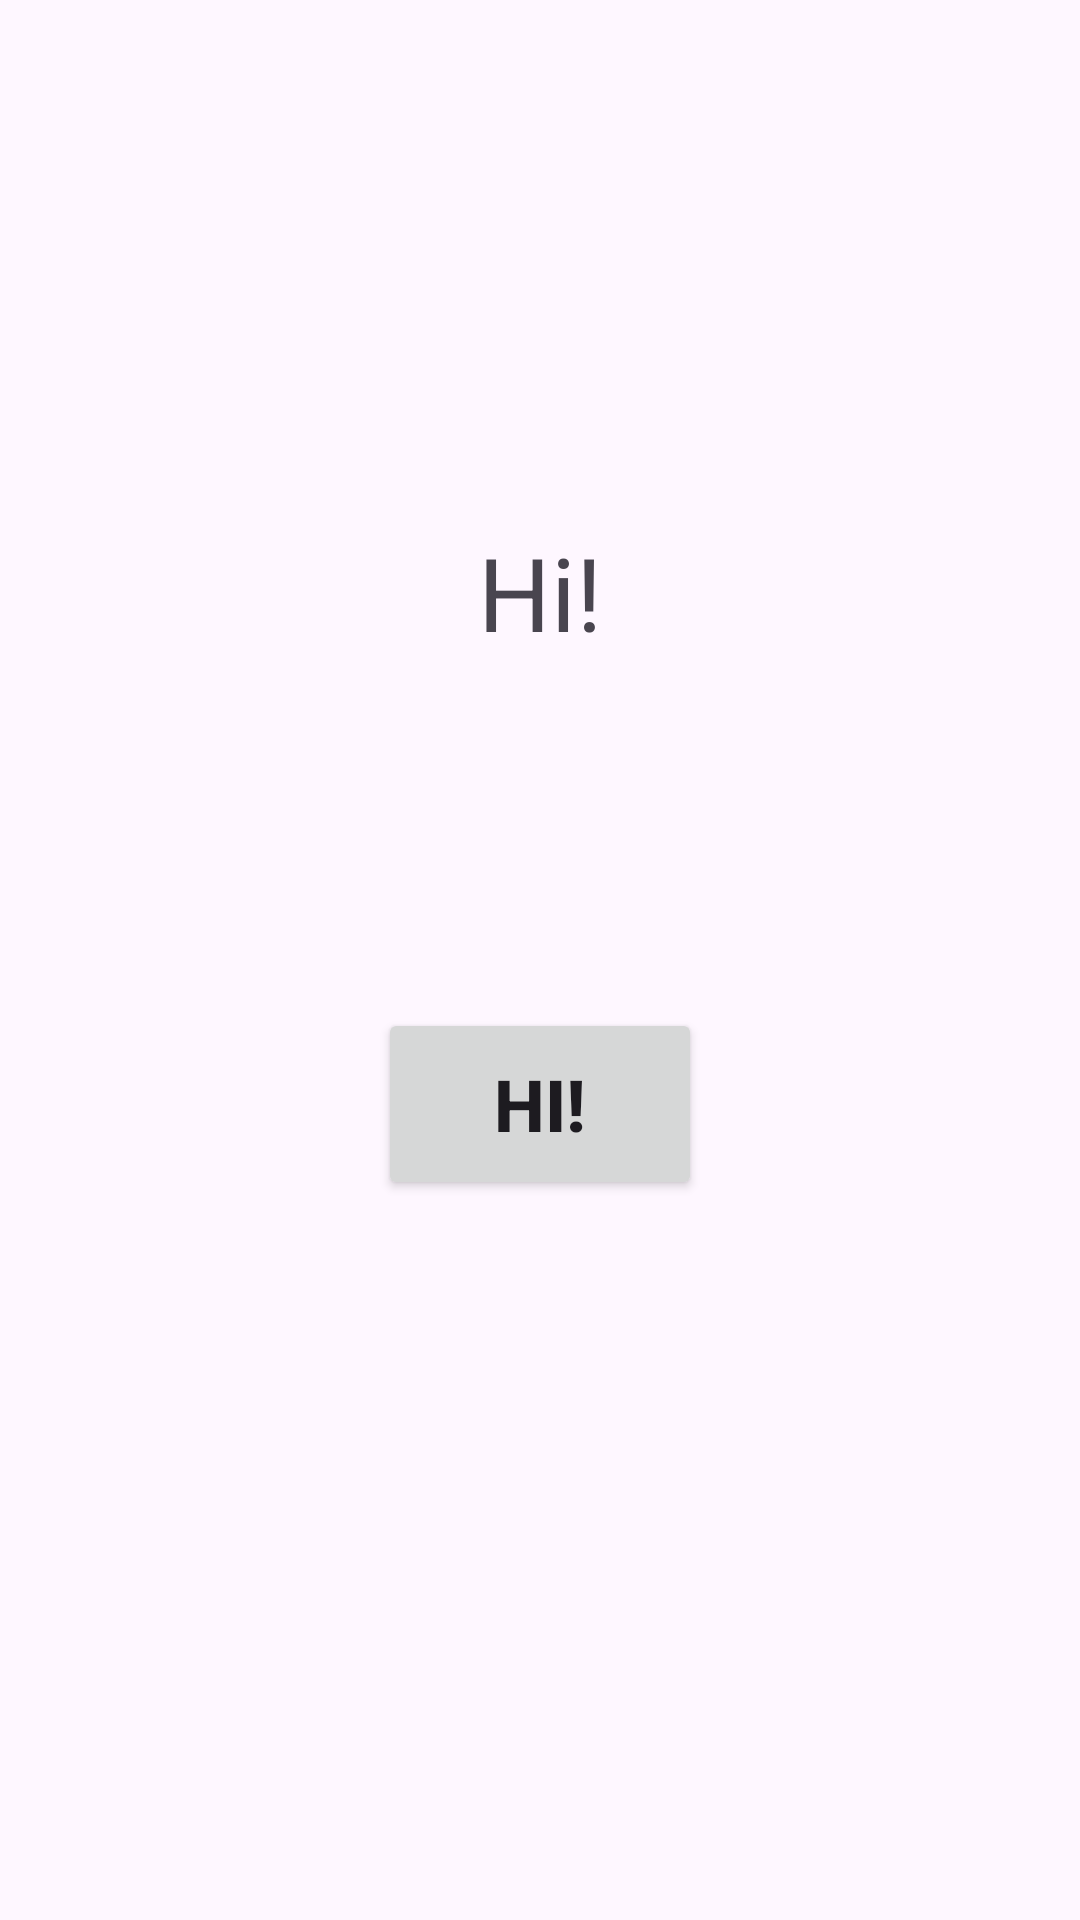

Here is an Android app screen rendered from its layout file. Give the layout XML and the strings, colors and styles it references.
<!-- AndroidManifest.xml: application theme Theme.AniProject -->
<!-- res/layout/activity_main.xml -->
<?xml version="1.0" encoding="utf-8"?>
<androidx.constraintlayout.widget.ConstraintLayout xmlns:android="http://schemas.android.com/apk/res/android"
    xmlns:app="http://schemas.android.com/apk/res-auto"
    xmlns:tools="http://schemas.android.com/tools"
    android:layout_width="match_parent"
    android:layout_height="match_parent"
    tools:context=".MainActivity">

    <TextView
        android:id="@+id/greetings"
        android:layout_width="wrap_content"
        android:layout_height="wrap_content"
        android:text="Hi!"
        android:textSize="34sp"
        app:layout_constraintBottom_toBottomOf="parent"
        app:layout_constraintEnd_toEndOf="parent"
        app:layout_constraintStart_toStartOf="parent"
        app:layout_constraintTop_toTopOf="parent"
        app:layout_constraintVertical_bias="0.294" />

    <Button
        android:id="@+id/moveTo2"
        android:layout_width="108dp"
        android:layout_height="64dp"
        android:text="Hi!"
        android:textSize="24sp"
        android:textStyle="bold"
        app:layout_constraintBottom_toBottomOf="parent"
        app:layout_constraintEnd_toEndOf="parent"
        app:layout_constraintStart_toStartOf="parent"
        app:layout_constraintTop_toBottomOf="@+id/greetings"
        app:layout_constraintVertical_bias="0.326" />

</androidx.constraintlayout.widget.ConstraintLayout>
<!-- resources referenced by this layout -->
<resources>
  <style name="Theme.AniProject" parent="Base.Theme.AniProject" />
  <style name="Base.Theme.AniProject" parent="Theme.Material3.DayNight.NoActionBar">
          
          
      </style>
</resources>
